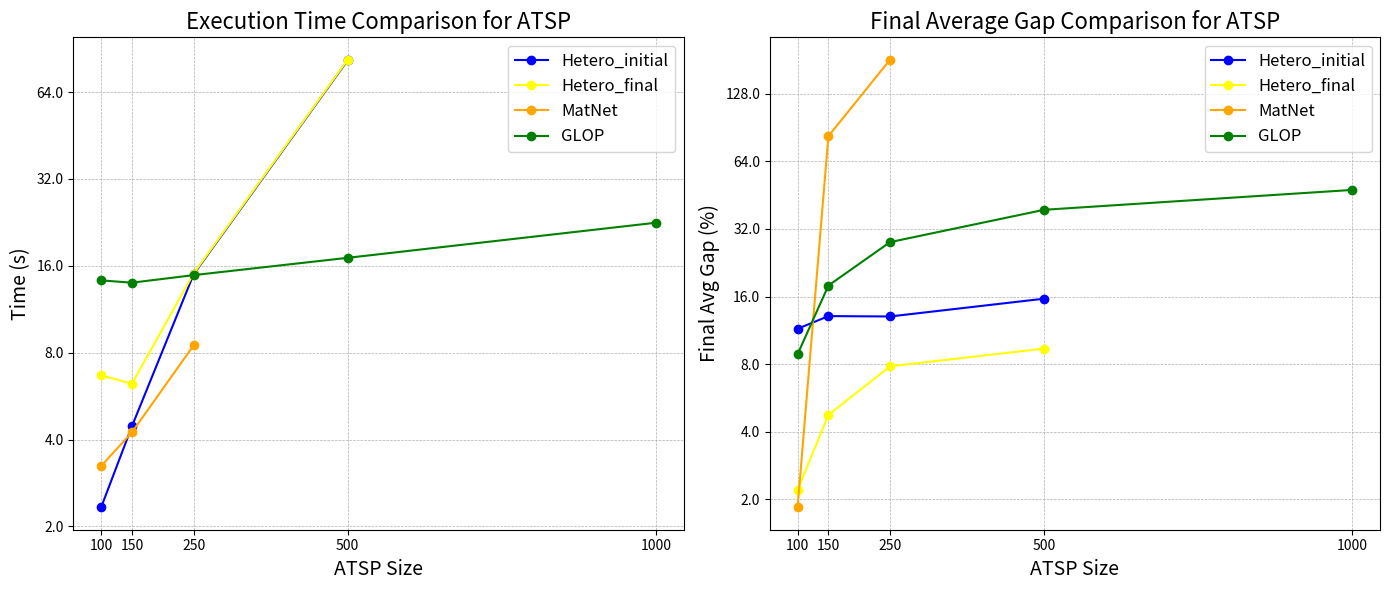

This figure's Python source:
import matplotlib.pyplot as plt
from matplotlib.ticker import ScalarFormatter

# Sample data based on the table
atsp_sizes = [100, 150, 250, 500, 1000]
hetero_time_initial = [2.33, 4.45, 14.95, 82.46, None]
hetero_time_final = [6.68, 6.25, 15.05, 82.88, None]

matnet_time = [3.24, 4.24, 8.48, None, None]   # OOM for size 500 and 1000
glop_time = [14.25, 13.99, 14.86, 17.06, 22.57] 

matnet_gap_final = [1.84, 82.92, 181.68, None, None] # OOM for size 500 and 1000
glop_gap_final = [8.85, 17.91, 27.96, 38.96, 47.77] 
avg_gap_gnn = [11.49, 13.09, 13.04, 15.65, None]
avg_gap_final = [2.20, 4.75, 7.82, 9.38, None]

# Create the figure and two subplots
plt.figure(figsize=(14, 6))

# Plot execution time
plt.subplot(1, 2, 1)
plt.plot(atsp_sizes, hetero_time_initial, marker='o', label='Hetero_initial', color='blue')
plt.plot(atsp_sizes, hetero_time_final, marker='o', label='Hetero_final', color='yellow')
plt.plot(atsp_sizes, matnet_time, marker='o', label='MatNet', color='orange')
plt.plot(atsp_sizes, glop_time, marker='o', label='GLOP', color='green')
plt.title('Execution Time Comparison for ATSP', fontsize=16)
plt.xlabel('ATSP Size', fontsize=14)
plt.ylabel('Time (s)', fontsize=14)
plt.xticks(atsp_sizes)  # Set x-axis ticks at equal intervals based on atsp_sizes
plt.yscale('log', base=2)  # Set y-axis to log2 scale
plt.grid(True, which="both", linestyle='--', linewidth=0.5)
plt.legend(fontsize=12)
plt.gca().yaxis.set_major_formatter(ScalarFormatter())  # Format y-axis in normal numeric format

# Plot final average gap
plt.subplot(1, 2, 2)
plt.plot(atsp_sizes, avg_gap_gnn, marker='o', label='Hetero_initial', color='blue')
plt.plot(atsp_sizes, avg_gap_final, marker='o', label='Hetero_final', color='yellow')
plt.plot(atsp_sizes, matnet_gap_final, marker='o', label='MatNet', color='orange')
plt.plot(atsp_sizes, glop_gap_final, marker='o', label='GLOP', color='green')
plt.title('Final Average Gap Comparison for ATSP', fontsize=16)
plt.xlabel('ATSP Size', fontsize=14)
plt.ylabel('Final Avg Gap (%)', fontsize=14)
plt.xticks(atsp_sizes)  # Set x-axis ticks at equal intervals based on atsp_sizes
plt.yscale('log', base=2)  # Set y-axis to log2 scale
plt.grid(True, which="both", linestyle='--', linewidth=0.5)
plt.legend(fontsize=12)
plt.gca().yaxis.set_major_formatter(ScalarFormatter())  # Format y-axis in normal numeric format

# Adjust layout and save to PDF
plt.tight_layout()
plt.savefig('result_plot.pdf')  # Save as PDF


plt.show()  # Display the plot
plt.close()  # Close the figure to free memory
